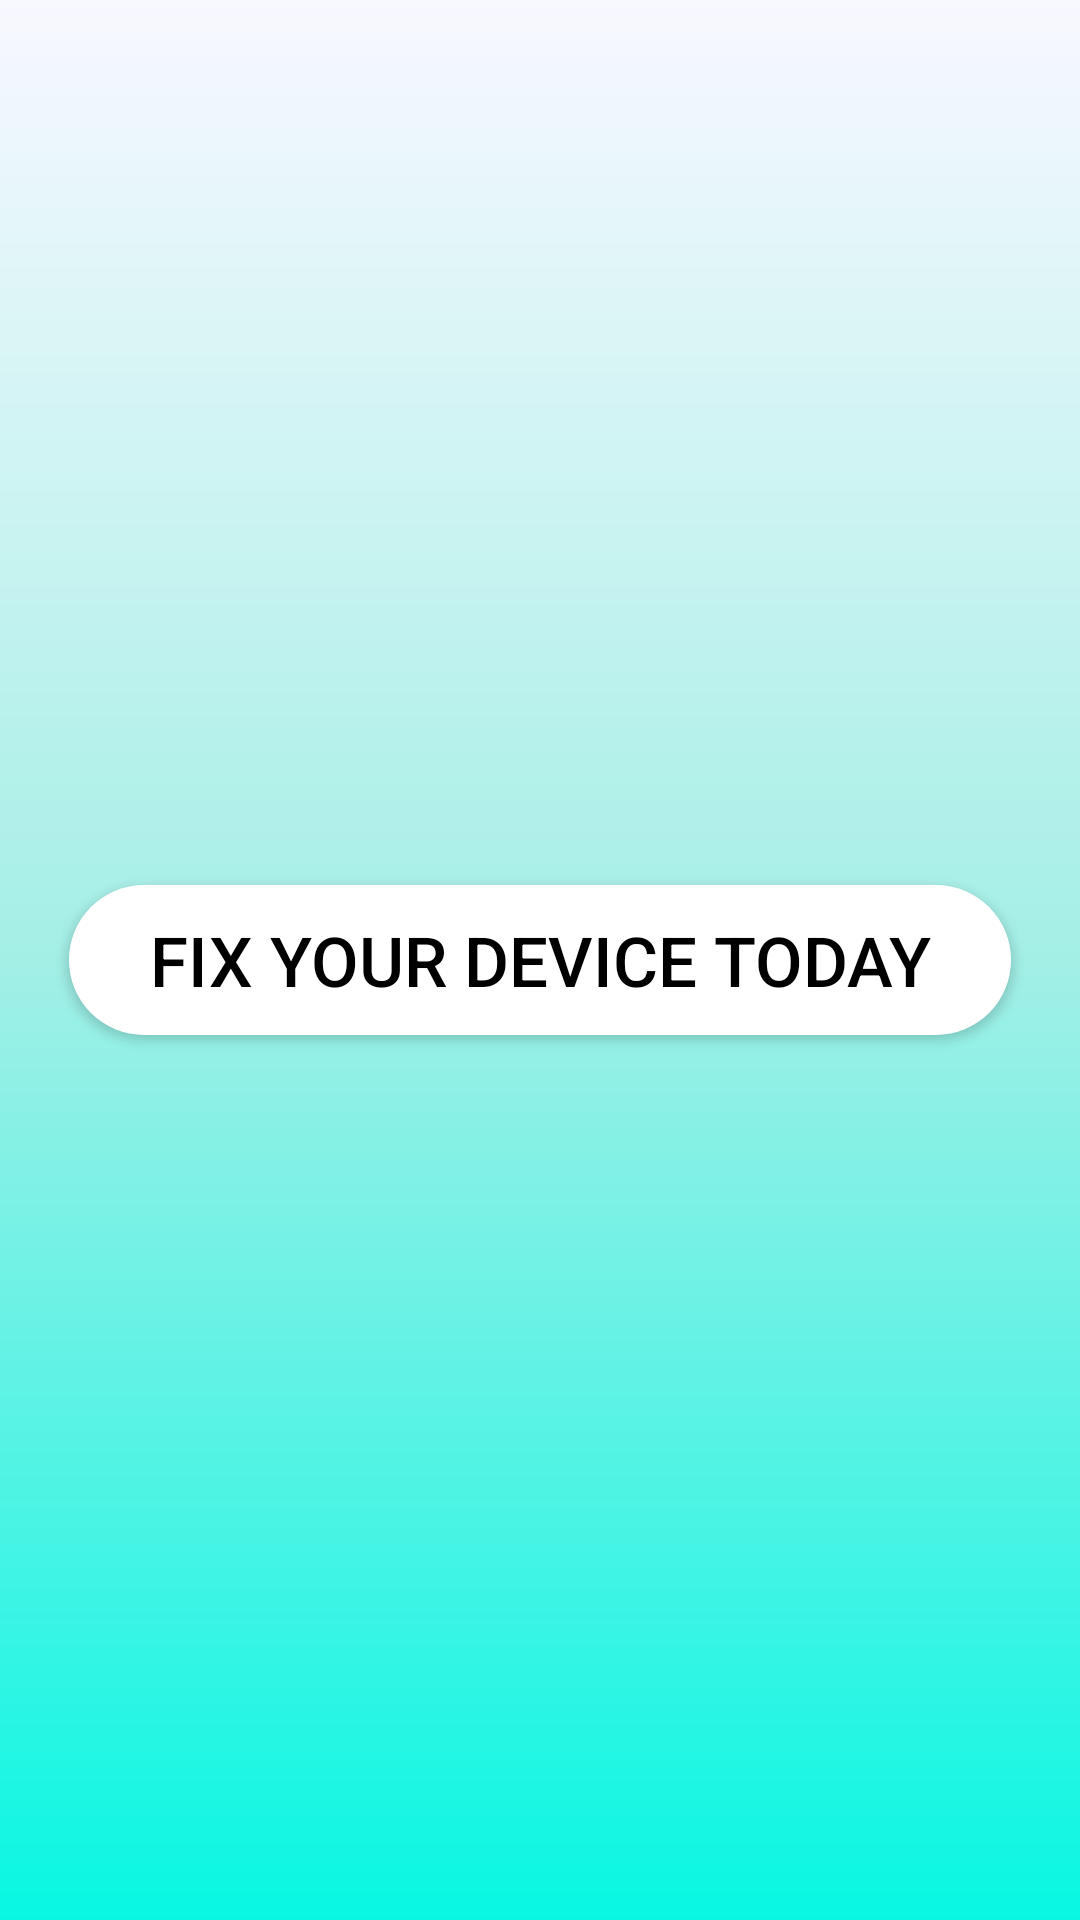

Write the Android layout XML for this screen, with the resource values it uses.
<!-- AndroidManifest.xml: application theme AppTheme -->
<!-- res/layout/activity_main.xml -->
<?xml version="1.0" encoding="utf-8"?>

<RelativeLayout xmlns:android="http://schemas.android.com/apk/res/android"
    xmlns:app="http://schemas.android.com/apk/res-auto"
    xmlns:tools="http://schemas.android.com/tools"
    android:layout_width="match_parent"
    android:layout_height="match_parent"
    android:padding="10dp"
    android:background="@drawable/background_bg"
    tools:context=".MainActivity">

    <Button
        android:layout_width="314dp"
        android:layout_height="50dp"
        android:layout_centerHorizontal="true"
        android:layout_centerVertical="true"
        android:background="@drawable/button_bg"
        android:text="Fix Your Device Today"
        android:textSize="23dp"
        android:textColor="#000"
        android:onClick="Secondactivity"/>

</RelativeLayout>
<!-- resources referenced by this layout -->
<resources>
  <!-- drawable background_bg (drawable) -->
  <?xml version="1.0" encoding="utf-8"?>
  
  <shape xmlns:android="http://schemas.android.com/apk/res/android">
  <gradient
      android:angle="270"
      android:endColor="#08f7e3"
      android:centerColor="#a3efe6"
      android:startColor="#f8f8ff"
      />
  </shape>
  <!-- drawable button_bg (drawable) -->
  <?xml version="1.0" encoding="utf-8"?>
  
  <shape xmlns:android="http://schemas.android.com/apk/res/android"
      android:shape="rectangle">
      <corners android:radius="50dp" />
      <solid android:color="#fff" />
  </shape>
  <style name="AppTheme" parent="Theme.AppCompat.Light.DarkActionBar">
          
          <item name="colorPrimary">@color/colorPrimary</item>
          <item name="colorPrimaryDark">@color/colorPrimaryDark</item>
          <item name="colorAccent">@color/colorAccent</item>
          <item name="android:statusBarColor">@color/colorPrimaryDark</item>
          <item name="android:windowLightStatusBar">true</item>
      </style>
  <color name="colorPrimary">#a4e8e4</color>
  <color name="colorPrimaryDark">#c4f5ef</color>
  <color name="colorAccent">#17b0d6</color>
</resources>
